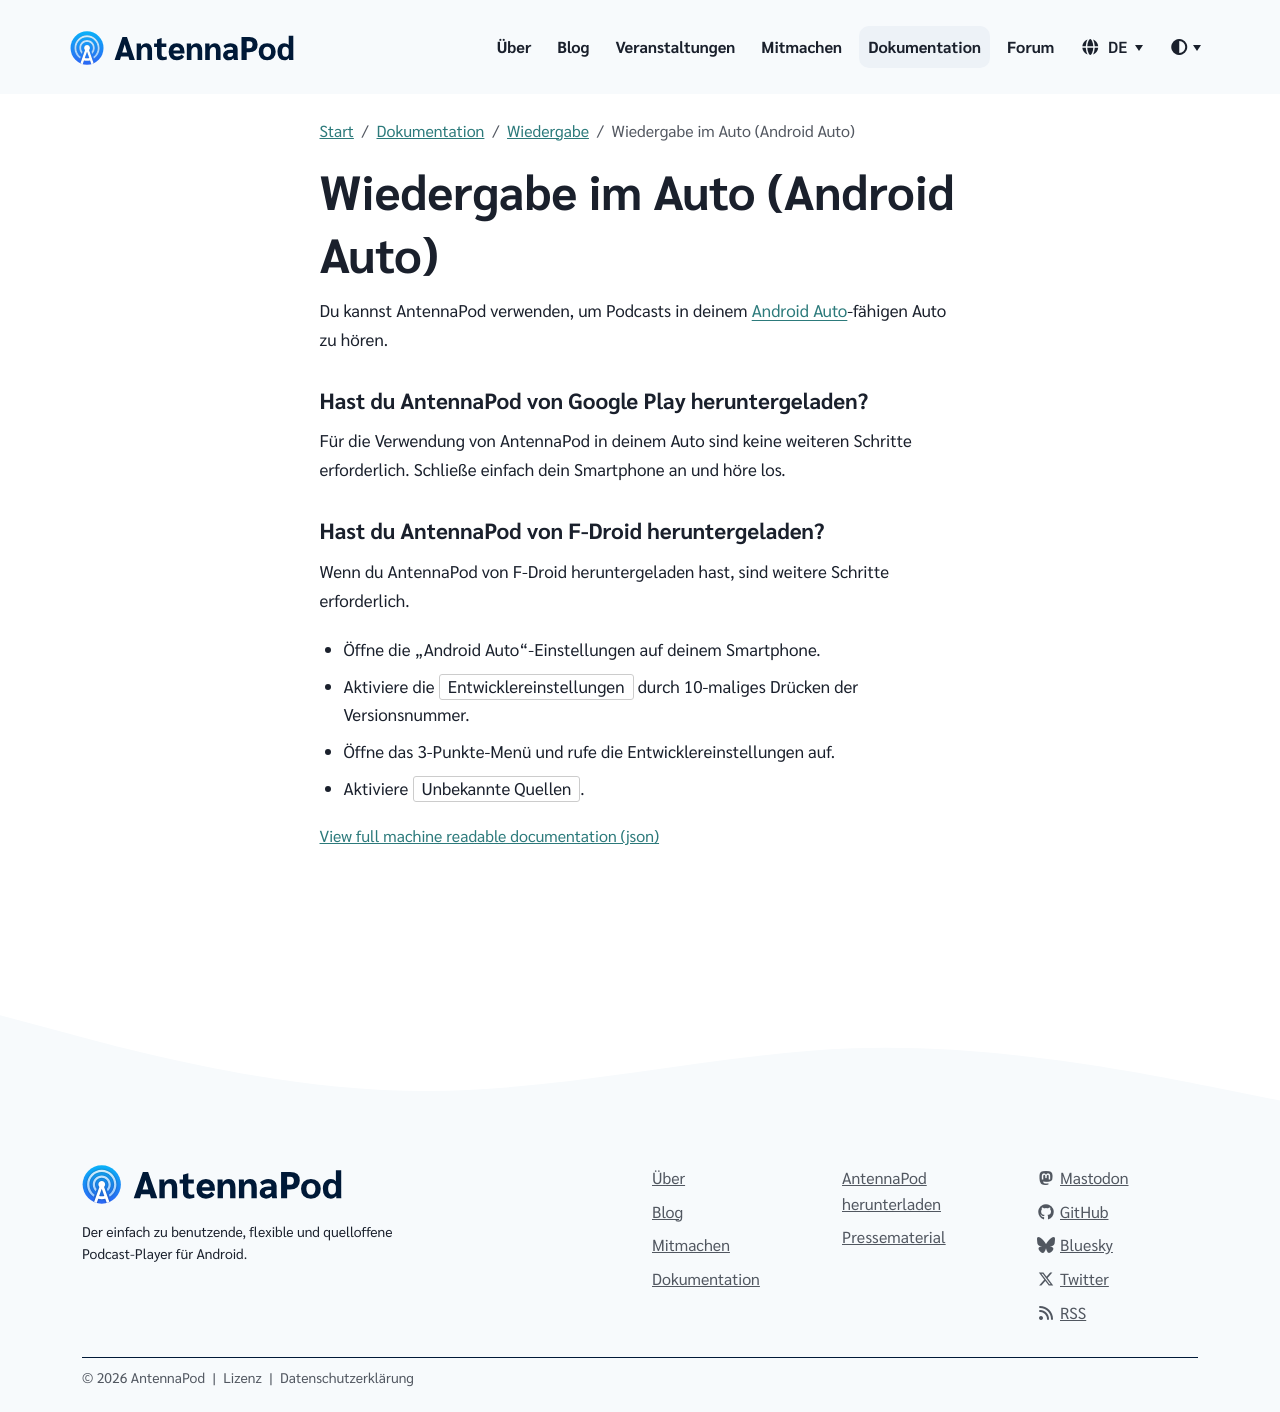

repository: AntennaPod/antennapod.github.io · page: de/documentation/playback/android-auto.html · generator: jekyll

Du kannst AntennaPod verwenden, um Podcasts in deinem [Android Auto](https://www.android.com/auto/)-fähigen Auto zu hören.

### Hast du AntennaPod von **Google Play** heruntergeladen?

Für die Verwendung von AntennaPod in deinem Auto sind keine weiteren Schritte erforderlich. Schließe einfach dein Smartphone an und höre los.

### Hast du AntennaPod von **F-Droid** heruntergeladen?

Wenn du AntennaPod von F-Droid heruntergeladen hast, sind weitere Schritte erforderlich.

- Öffne die „Android Auto“-Einstellungen auf deinem Smartphone.

- Aktiviere die `Entwicklereinstellungen` durch 10-maliges Drücken der Versionsnummer.

- Öffne das 3-Punkte-Menü und rufe die Entwicklereinstellungen auf.

- Aktiviere `Unbekannte Quellen`.
